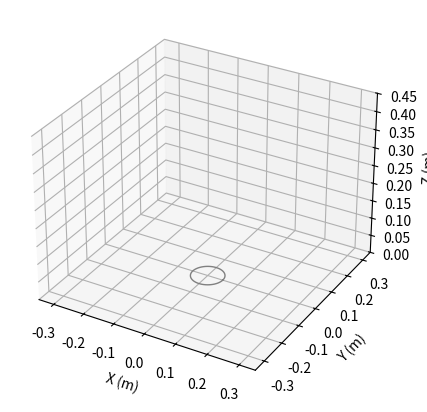

Here is the Python script that generated this plot: (Note: this script raises an exception after producing the figure.)

import numpy as np
import matplotlib.pyplot as plt
from matplotlib.animation import FuncAnimation, PillowWriter
from dataclasses import dataclass
from typing import Tuple, List

@dataclass
class RRRArm:
    l1: float = 0.05
    l2: float = 0.20
    l3: float = 0.15
    
    def fk(self, q: np.ndarray) -> Tuple[np.ndarray, List[np.ndarray]]:
        q1, q2, q3 = q
        c1, s1 = np.cos(q1), np.sin(q1)
        c2, s2 = np.cos(q2), np.sin(q2)
        c23, s23 = np.cos(q2+q3), np.sin(q2+q3)
        O0 = np.array([0.0,0.0,0.0])
        O1 = np.array([0.0,0.0,self.l1])
        r = self.l2*c2 + self.l3*c23
        x = r*c1
        y = r*s1
        z = self.l1 + self.l2*s2 + self.l3*s23
        ee = np.array([x,y,z])
        elbow = np.array([self.l2*c2*c1, self.l2*c2*s1, self.l1 + self.l2*s2])
        wrist = ee
        return ee, [O0,O1,elbow,wrist]
    
    def jacobian(self, q: np.ndarray) -> np.ndarray:
        q1, q2, q3 = q
        c1, s1 = np.cos(q1), np.sin(q1)
        c2, s2 = np.cos(q2), np.sin(q2)
        c23, s23 = np.cos(q2+q3), np.sin(q2+q3)
        r = self.l2*c2 + self.l3*c23
        J = np.zeros((3,3))
        J[0,0] = -r*s1; J[1,0] = r*c1; J[2,0] = 0.0
        drdq2 = -self.l2*s2 - self.l3*s23
        J[0,1] = drdq2*c1; J[1,1] = drdq2*s1; J[2,1] = r
        drdq3 = -self.l3*s23
        J[0,2] = drdq3*c1; J[1,2] = drdq3*s1; J[2,2] = self.l3*c23
        return J
    
    def ik(self, xyz: np.ndarray, elbow_up: bool=False) -> np.ndarray:
        x,y,z = xyz; q1 = np.arctan2(y,x); rxy = np.hypot(x,y); zp = z - self.l1
        L2,L3 = self.l2, self.l3
        D = (rxy**2 + zp**2 - L2**2 - L3**2)/(2*L2*L3); D = np.clip(D,-1,1)
        if elbow_up: q3 = np.arctan2(+np.sqrt(max(0.0,1-D**2)), D)
        else:        q3 = np.arctan2(-np.sqrt(max(0.0,1-D**2)), D)
        q2 = np.arctan2(zp, rxy) - np.arctan2(L3*np.sin(q3), L2 + L3*np.cos(q3))
        return np.array([q1,q2,q3])

@dataclass
class StiffnessController:
    Kp: float = 80.0
    zeta: float = 1.0
    mass_virtual: float = 1.0
    vel_limit: float = 4.0
    damping_pinv: float = 1e-3
    
    def gains(self):
        wn = (self.Kp/self.mass_virtual)**0.5
        return self.Kp, 2*self.zeta*wn*self.mass_virtual
    
    def step(self, arm: RRRArm, q: np.ndarray, xd: np.ndarray, x_prev: np.ndarray, dt: float) -> tuple:
        x,_ = arm.fk(q); J = arm.jacobian(q); xdot = (x - x_prev)/dt
        Kp, Kd = self.gains(); F = Kp*(xd - x) - Kd*xdot
        JT = J.T; JJt = J@JT; lam = self.damping_pinv
        qdot = JT @ np.linalg.inv(JJt + (lam**2)*np.eye(3)) @ F
        nrm = np.linalg.norm(qdot); 
        if nrm > self.vel_limit: qdot = qdot*(self.vel_limit/max(nrm,1e-9))
        return q + qdot*dt, x

def create_3d_animation(frames, dt, targets, sequence, output_path, N_per=None):
    fig = plt.figure(figsize=(5,5))
    ax = fig.add_subplot(111, projection='3d')
    ax.set_xlim(-0.35,0.35)
    ax.set_ylim(-0.35,0.35)
    ax.set_zlim(0.0,0.45)
    ax.set_xlabel("X (m)")
    ax.set_ylabel("Y (m)")
    ax.set_zlabel("Z (m)")
    line, = ax.plot([], [], [], lw=3, marker='o')
    goal_scatter = ax.scatter([], [], [], s=30, c='red')
    th = np.linspace(0,2*np.pi,60)
    r = 0.05
    ax.plot(r*np.cos(th), r*np.sin(th), 0*th, lw=1, color='gray')
    
    def init():
        line.set_data([],[])
        line.set_3d_properties([])
        return line,
    
    def update(i):
        pts = frames[i]
        xs, ys, zs = pts[:,0], pts[:,1], pts[:,2]
        line.set_data(xs, ys)
        line.set_3d_properties(zs)
        if N_per is not None:
            seg = min(i // N_per, len(targets)-2)
            goal = targets[seg+1]
        else:
            goal = sequence[i]
        goal_scatter._offsets3d = ([goal[0]], [goal[1]], [goal[2]])
        return line,
    
    anim = FuncAnimation(fig, update, init_func=init, frames=len(frames), 
                        interval=1000*dt, blit=True)
    anim.save(output_path, writer=PillowWriter(fps=int(1/dt)))
    plt.close(fig)

def plot_xy_trace(x_log, targets, output_path, title="End-effector XY Trace"):
    plt.figure(figsize=(5,5))
    plt.plot(x_log[:,0], x_log[:,1], linewidth=2, label="trajectory")
    plt.plot(targets[:,0], targets[:,1], 'o--', label="waypoints")
    plt.axis('equal')
    plt.legend()
    plt.title(title)
    plt.xlabel("X (m)")
    plt.ylabel("Y (m)")
    plt.savefig(output_path, bbox_inches='tight', dpi=150)
    plt.close()

def run():
    arm = RRRArm()
    ctrl = StiffnessController()
    targets = np.array([[0.2,0.2,0.2],[0.1,0.2,0.2],[0.1,-0.2,0.2],[0.2,-0.2,0.2],[0.2,0.2,0.2]])
    q = arm.ik(targets[0])
    dt = 0.02
    segment_time = 1.2
    N_per = int(segment_time/dt)
    all_x = []
    frames = []
    x_prev,_ = arm.fk(q)
    
    for seg in range(len(targets)-1):
        xd = targets[seg+1]
        for _ in range(N_per):
            q, x = ctrl.step(arm, q, xd, x_prev, dt)
            x_prev = x.copy()
            all_x.append(x.copy())
            _, joints = arm.fk(q)
            frames.append(np.stack(joints))
    
    frames = np.array(frames)
    all_x = np.array(all_x)
    
    create_3d_animation(frames, dt, targets, None, "results/problem5_result.gif", N_per)
    plot_xy_trace(all_x, targets, "results/problem5_result.png")
    
    print("problem 5 gif saved to results/problem5_result.gif")
    print("results saved to results/problem5_result.png")

if __name__ == "__main__":
    run()
